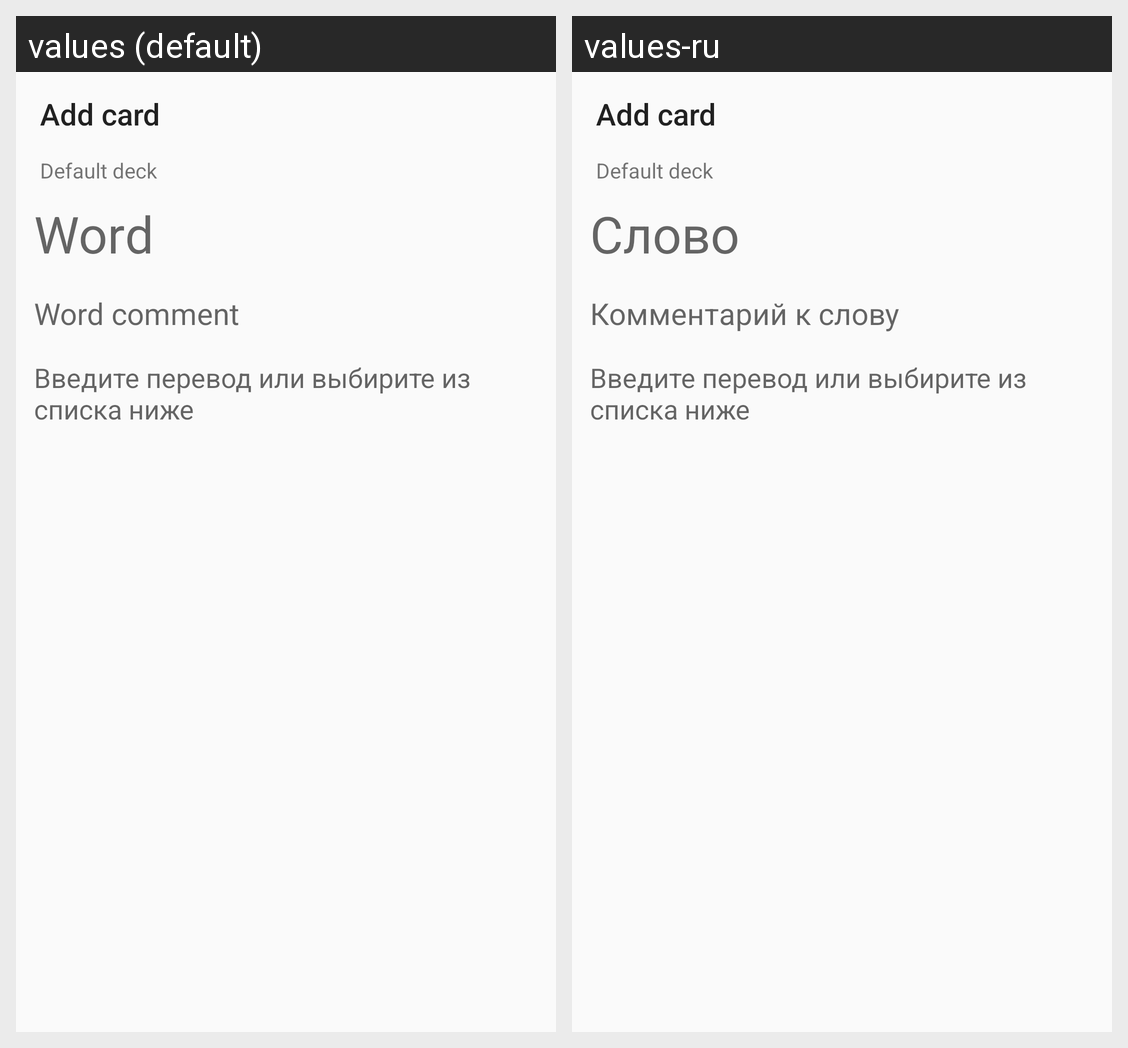

Here is an Android app screen in its default locale and in the app's own translations. Write out the translated-string differences for the strings that appear on this screen.
Android screen res/layout/activity_card_add.xml rendered under 2 locales, left to right: values (default), values-ru. Device: Nexus 5 (rendered at 1080×1920; each locale shown at half size, 540×960, under a caption strip naming it); theme AppTheme.
Strings drawn on this screen, with the default value and each locale's value (text and hints the layout hard-codes, and strings that could not be matched under every locale, appear in the picture but are not listed):

add_card
  values: Add card
  values-ru: Add card  [not translated; the default value is used]

word
  values: Word
  values-ru: Слово

word_comment
  values: Word comment
  values-ru: Комментарий к слову
